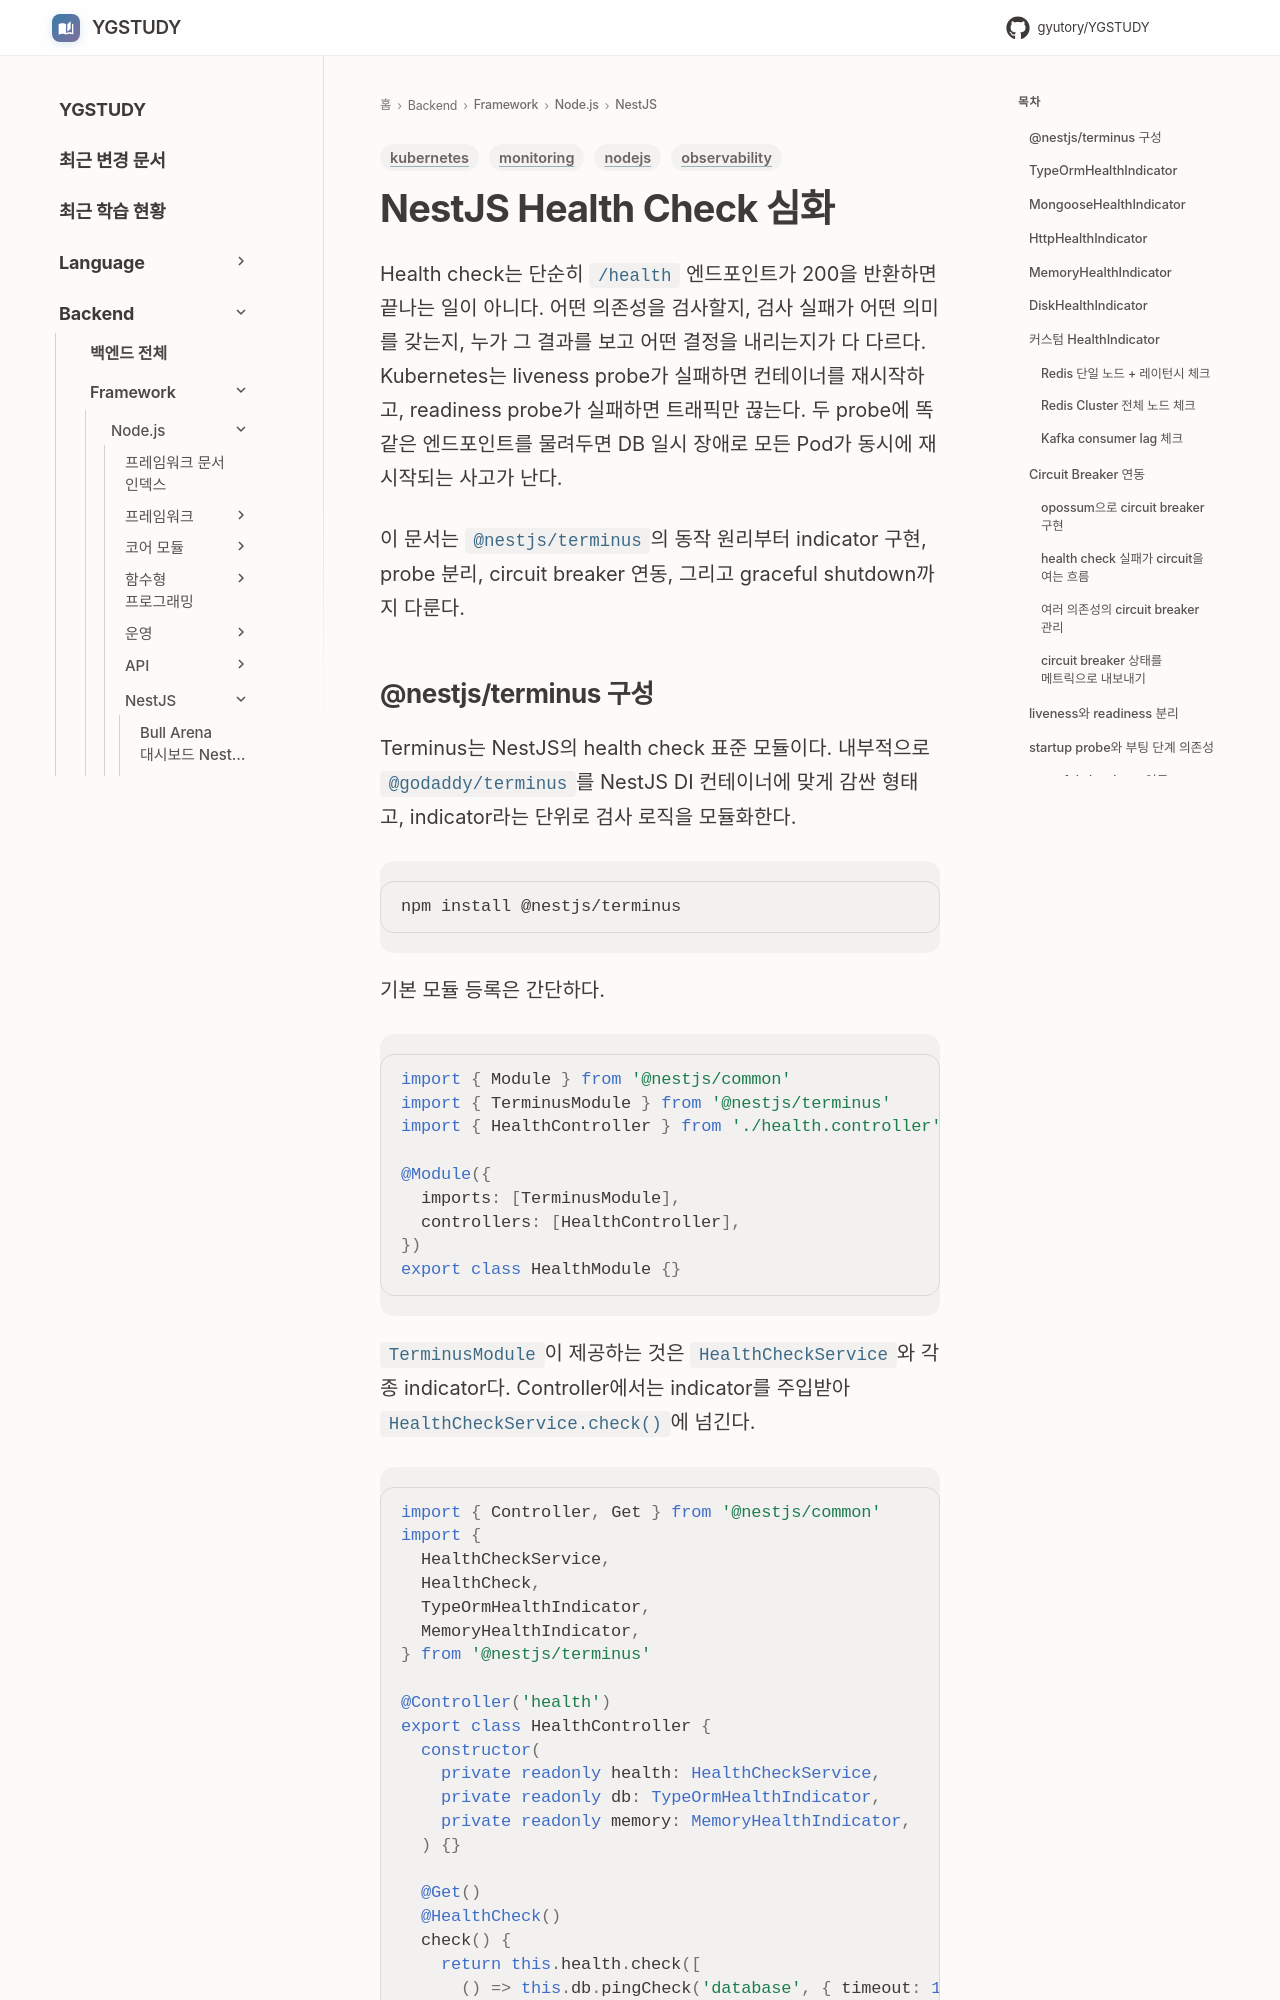

repository: GYUTORY/YGSTUDY · page: Framework/Node/NestJS/Nest_JS_Health_Check/index.html · generator: mkdocs

---
title: NestJS Health Check 심화
tags: [nodejs, observability, monitoring, kubernetes]
updated: 2026-09-22
---

# NestJS Health Check 심화

Health check는 단순히 `/health` 엔드포인트가 200을 반환하면 끝나는 일이 아니다. 어떤 의존성을 검사할지, 검사 실패가 어떤 의미를 갖는지, 누가 그 결과를 보고 어떤 결정을 내리는지가 다 다르다. Kubernetes는 liveness probe가 실패하면 컨테이너를 재시작하고, readiness probe가 실패하면 트래픽만 끊는다. 두 probe에 똑같은 엔드포인트를 물려두면 DB 일시 장애로 모든 Pod가 동시에 재시작되는 사고가 난다.

이 문서는 `@nestjs/terminus`의 동작 원리부터 indicator 구현, probe 분리, circuit breaker 연동, 그리고 graceful shutdown까지 다룬다.
